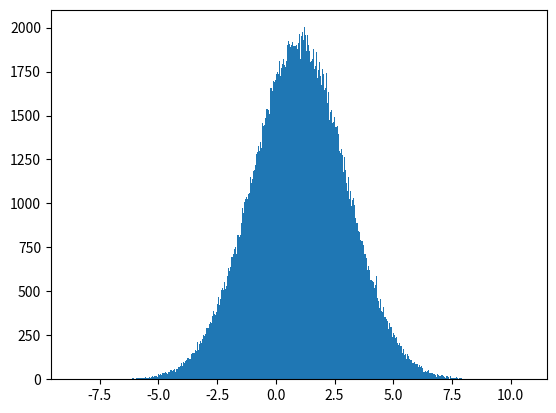

The script that saved this image:
#!/usr/bin/env python
# -*- coding: utf-8 -*-
#
#  non_linear.py
#  
# [redacted]
#  
#  This program is free software; you can redistribute it and/or modify
#  it under the terms of the GNU General Public License as published by
#  the Free Software Foundation; either version 2 of the License, or
#  (at your option) any later version.
#  
#  This program is distributed in the hope that it will be useful,
#  but WITHOUT ANY WARRANTY; without even the implied warranty of
#  MERCHANTABILITY or FITNESS FOR A PARTICULAR PURPOSE.  See the
#  GNU General Public License for more details.
#  
#  You should have received a copy of the GNU General Public License
#  along with this program; if not, write to the Free Software
#  Foundation, Inc., 51 Franklin Street, Fifth Floor, Boston,
#  MA 02110-1301, USA.
#  
#  


import numpy as np
from numpy.random import randn , normal
import matplotlib.pyplot as plt

gaussian = (0., 1.)
data = normal(loc=gaussian[0], scale=gaussian[1], size=500000)
plt.figure()
plt.hist(2*data + 1, 1000);
plt.show()
